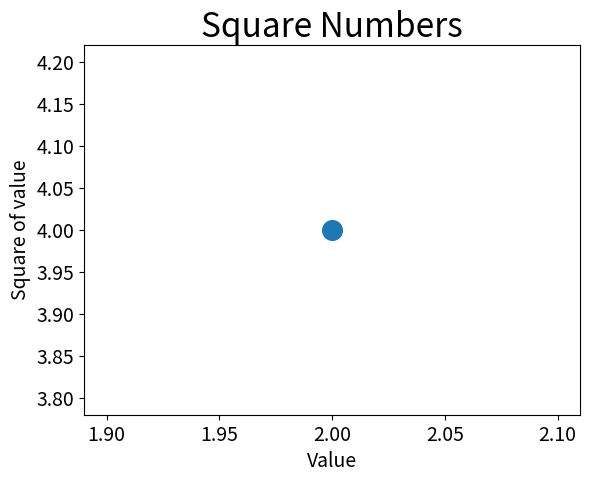

The matplotlib source for this figure:
import matplotlib.pyplot as plt

plt.scatter(2, 4, s=200)

plt.title("Square Numbers", fontsize=24)
plt.xlabel("Value",fontsize=14)
plt.ylabel("Square of value",fontsize=14)

plt.tick_params(axis="both",which='major',labelsize=14)
plt.show()
